Run: headless pygame with SDL's dummy video driver; simulated clock (each Clock.tick advances the game by its frame time, no real sleeping); random seed 0; keys injected as events and as key.get_pressed() state; no mouse input.
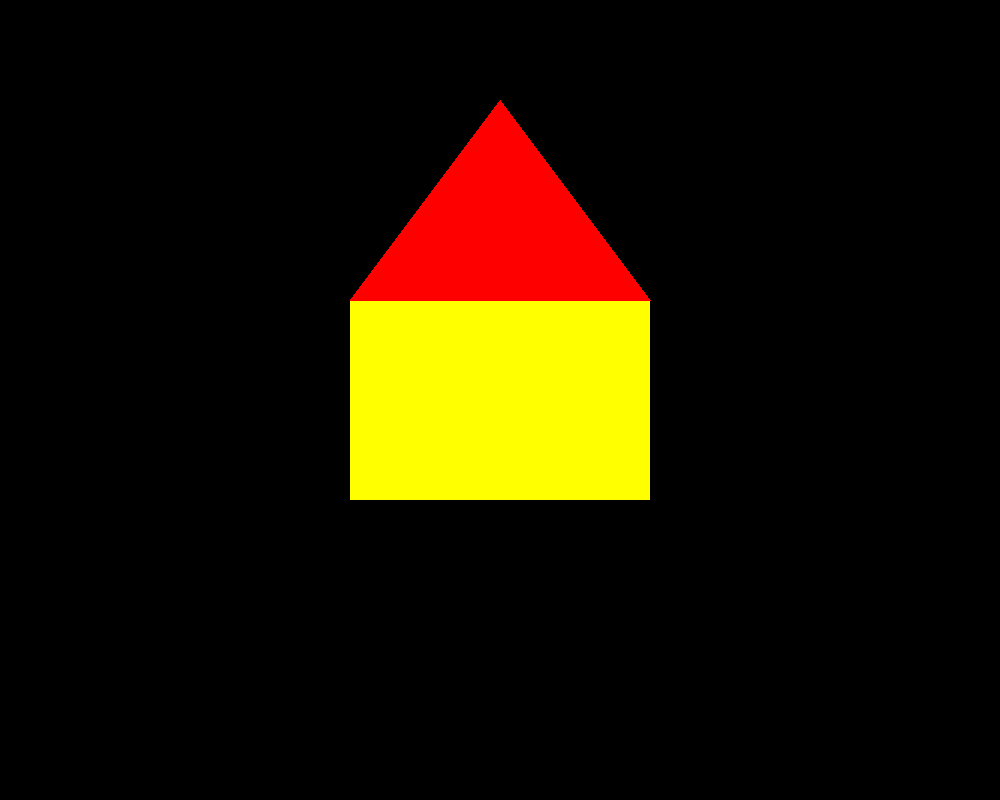
Frame 1 of 4 · flips 1–60 · no input
Frame 2 of 4 · flips 61–180 · tapped SPACE, RETURN · held RIGHT (→), D · screen unchanged from frame 1, image omitted
Frame 3 of 4 · flips 181–300 · held DOWN (↓), S · screen unchanged from frame 2, image omitted
Frame 4 of 4 · flips 301–420 · held LEFT (←), A, UP (↑), W · screen unchanged from frame 3, image omitted

The pygame program that drew these frames:

import pygame

pygame.init()

YELLOW = (255,255,0)
RED = (255, 0, 0)

window_x_size = 1000
window_y_size = 800
window = pygame.display.set_mode((window_x_size, window_y_size), 0, 0)


while True:
    pygame.draw.rect(window, YELLOW, (350, 300, 300, 200), 0)
    pygame.draw.polygon(window, RED, [(350,300 ), (650, 300), (500, 100)])
    pygame.display.update()

    for e in pygame.event.get():
            if e.type == pygame.QUIT: # check if the user have clicked on the X box to quit
                exit()
